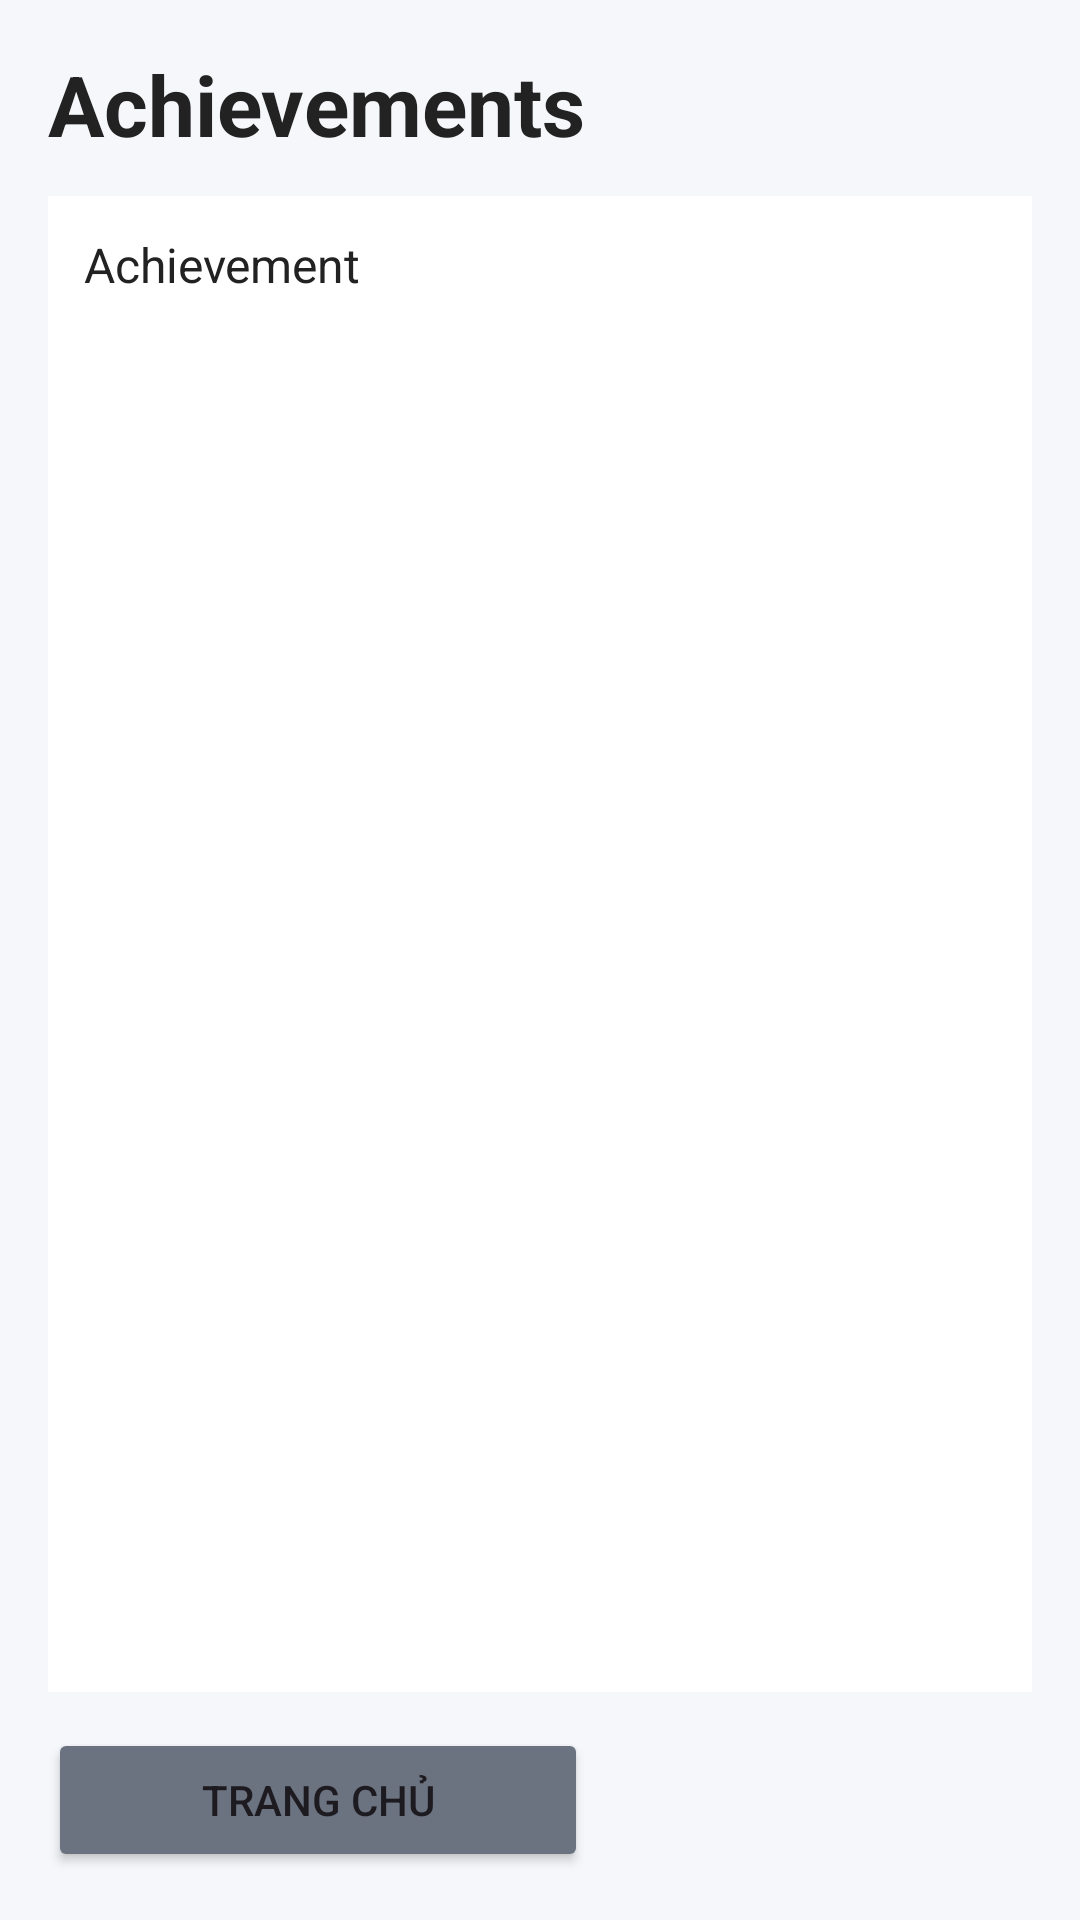

Produce the Android XML layout that renders to this screen, including the resource entries it uses.
<!-- AndroidManifest.xml: application theme Theme.StudokuApplication -->
<!-- res/layout/activity_achievements.xml -->
<?xml version="1.0" encoding="utf-8"?>
<LinearLayout xmlns:android="http://schemas.android.com/apk/res/android"
    android:layout_width="match_parent"
    android:layout_height="match_parent"
    android:orientation="vertical"
    android:padding="16dp"
    android:background="@color/screen_background">

    <TextView
        android:layout_width="wrap_content"
        android:layout_height="wrap_content"
        android:text="Achievements"
        android:textSize="28sp"
        android:textStyle="bold"
        android:textColor="@color/sudoku_text"
        android:layout_marginBottom="12dp" />

    <TextView
        android:id="@+id/txtAchievementsPage"
        android:layout_width="match_parent"
        android:layout_height="0dp"
        android:layout_weight="1"
        android:background="@color/card_background"
        android:textColor="@color/sudoku_text"
        android:textSize="16sp"
        android:padding="12dp"
        android:text="Achievement" />

    <Button
        android:id="@+id/btnBackMainAchievements"
        android:layout_width="180dp"
        android:layout_height="48dp"
        android:layout_marginTop="12dp"
        android:text="Trang chủ"
        android:backgroundTint="@color/button_secondary" />

</LinearLayout>
<!-- resources referenced by this layout -->
<resources>
  <color name="button_secondary">#FF6B7280</color>
  <color name="card_background">#FFFFFFFF</color>
  <color name="screen_background">#F5F7FA</color>
  <color name="sudoku_text">#FF222222</color>
  <style name="Theme.StudokuApplication" parent="Base.Theme.StudokuApplication" />
  <style name="Base.Theme.StudokuApplication" parent="Theme.Material3.DayNight.NoActionBar">
          
          
      </style>
</resources>
